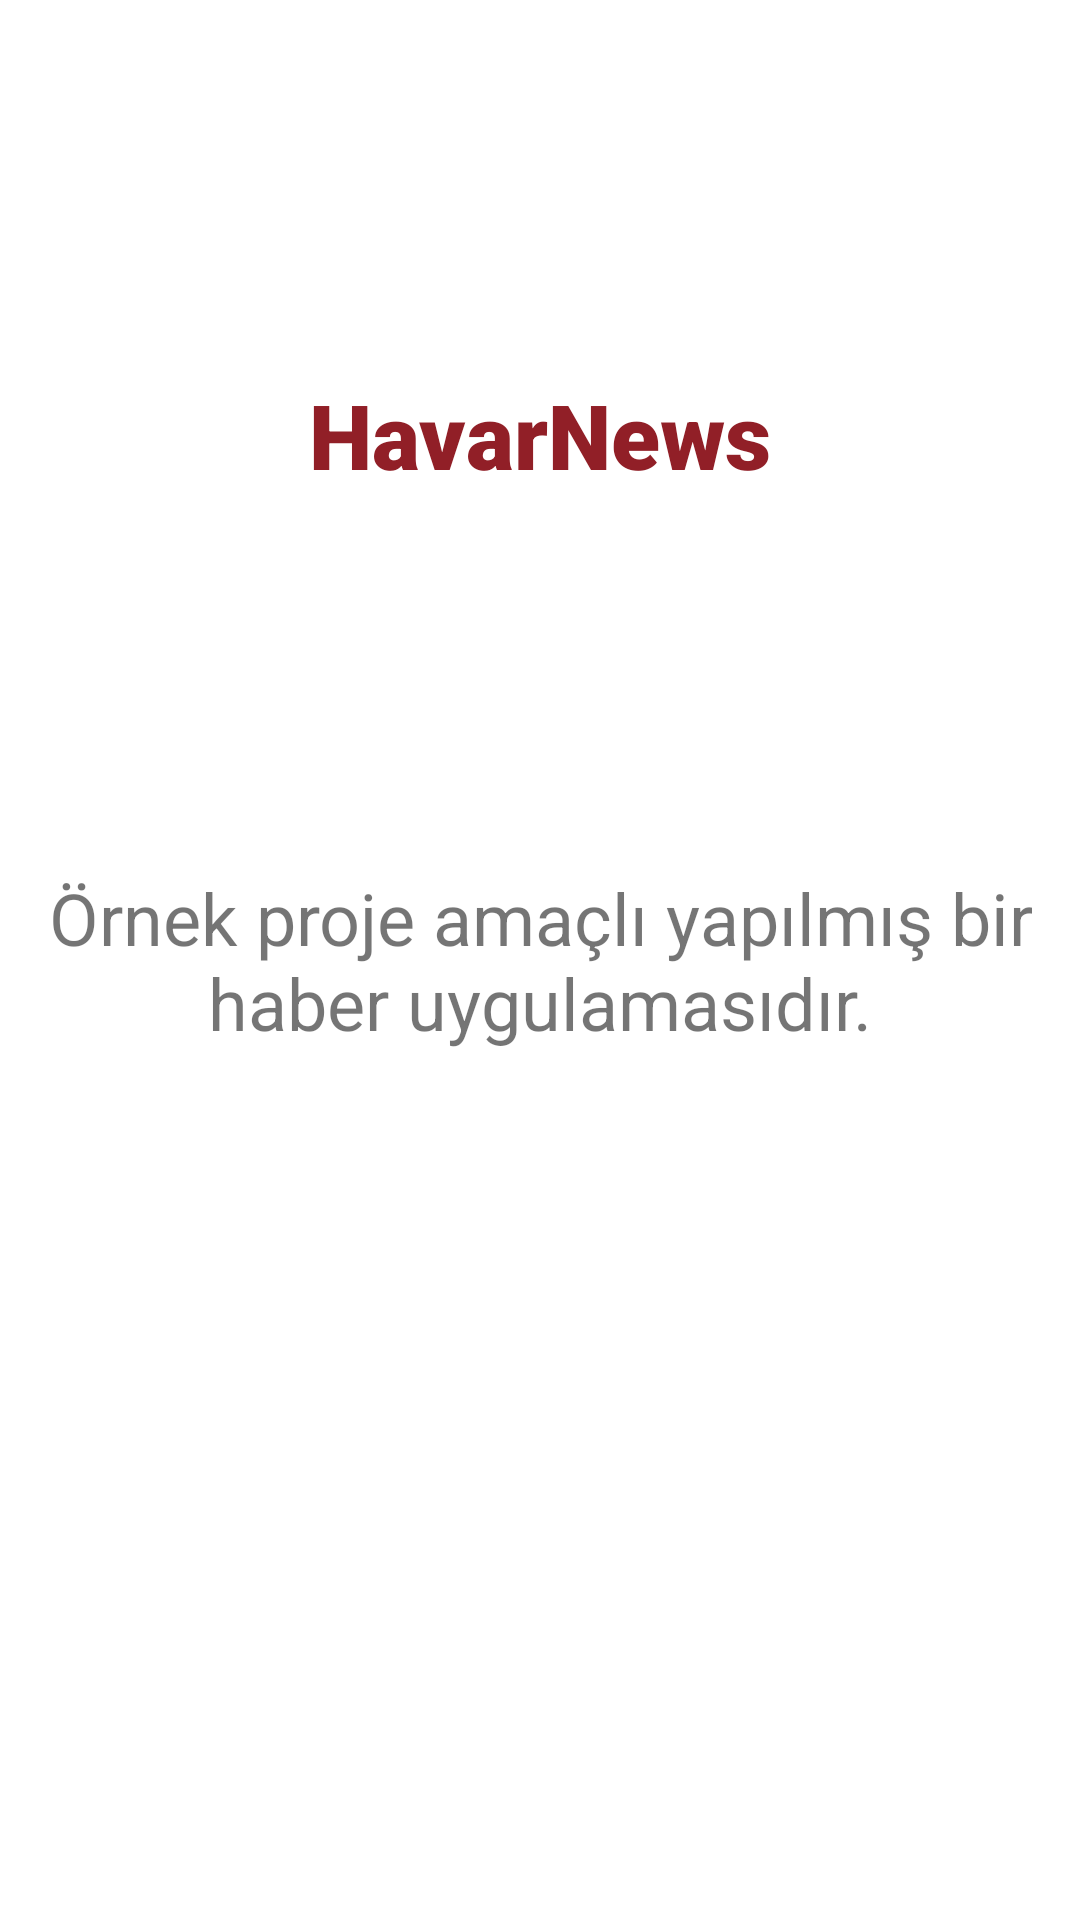

Write the Android layout XML for this screen, with the resource values it uses.
<!-- AndroidManifest.xml: application theme Theme.NewsApp -->
<!-- res/layout/fragment_about_us.xml -->
<?xml version="1.0" encoding="utf-8"?>
<layout xmlns:android="http://schemas.android.com/apk/res/android"
    xmlns:app="http://schemas.android.com/apk/res-auto"
    xmlns:tools="http://schemas.android.com/tools">
<androidx.constraintlayout.widget.ConstraintLayout
    android:layout_width="match_parent"
    android:layout_height="match_parent"
    tools:context=".ui.component.aboutus.AboutUsFragment">


    <TextView
        android:id="@+id/textView"
        android:layout_width="0dp"
        android:layout_height="wrap_content"
        android:layout_marginStart="16dp"
        android:layout_marginEnd="16dp"
        android:gravity="center"
        android:text="@string/aboutus"
        android:textSize="24sp"
        app:layout_constraintBottom_toBottomOf="parent"
        app:layout_constraintEnd_toEndOf="parent"
        app:layout_constraintStart_toStartOf="parent"
        app:layout_constraintTop_toTopOf="parent" />

    <TextView
        android:id="@+id/textView2"
        android:layout_width="wrap_content"
        android:layout_height="wrap_content"
        android:fontFamily="sans-serif-black"
        android:text="@string/app_name"
        android:textColor="@color/primary"
        android:textSize="30sp"
        app:layout_constraintBottom_toTopOf="@+id/textView"
        app:layout_constraintEnd_toEndOf="parent"
        app:layout_constraintStart_toStartOf="parent"
        app:layout_constraintTop_toTopOf="parent" />
</androidx.constraintlayout.widget.ConstraintLayout>
</layout>
<!-- resources referenced by this layout -->
<resources>
  <color name="primary">#911F27</color>
  <string name="aboutus">Örnek proje amaçlı yapılmış bir haber uygulamasıdır.</string>
  <string name="app_name">HavarNews</string>
  <style name="Theme.NewsApp" parent="Theme.MaterialComponents.DayNight.NoActionBar">
          
          <item name="colorPrimary">@color/primary</item>
          <item name="colorPrimaryVariant">@color/dark</item>
          <item name="colorOnPrimary">@color/white</item>
          
          <item name="colorSecondary">@color/primary</item>
          <item name="colorSecondaryVariant">@color/primary</item>
          <item name="colorOnSecondary">@color/black</item>
          
          <item name="android:statusBarColor" tools:targetApi="l">?attr/colorPrimaryVariant</item>
          
      </style>
  <color name="dark">#630A10</color>
  <color name="white">#FFFFFFFF</color>
  <color name="black">#FF000000</color>
</resources>
